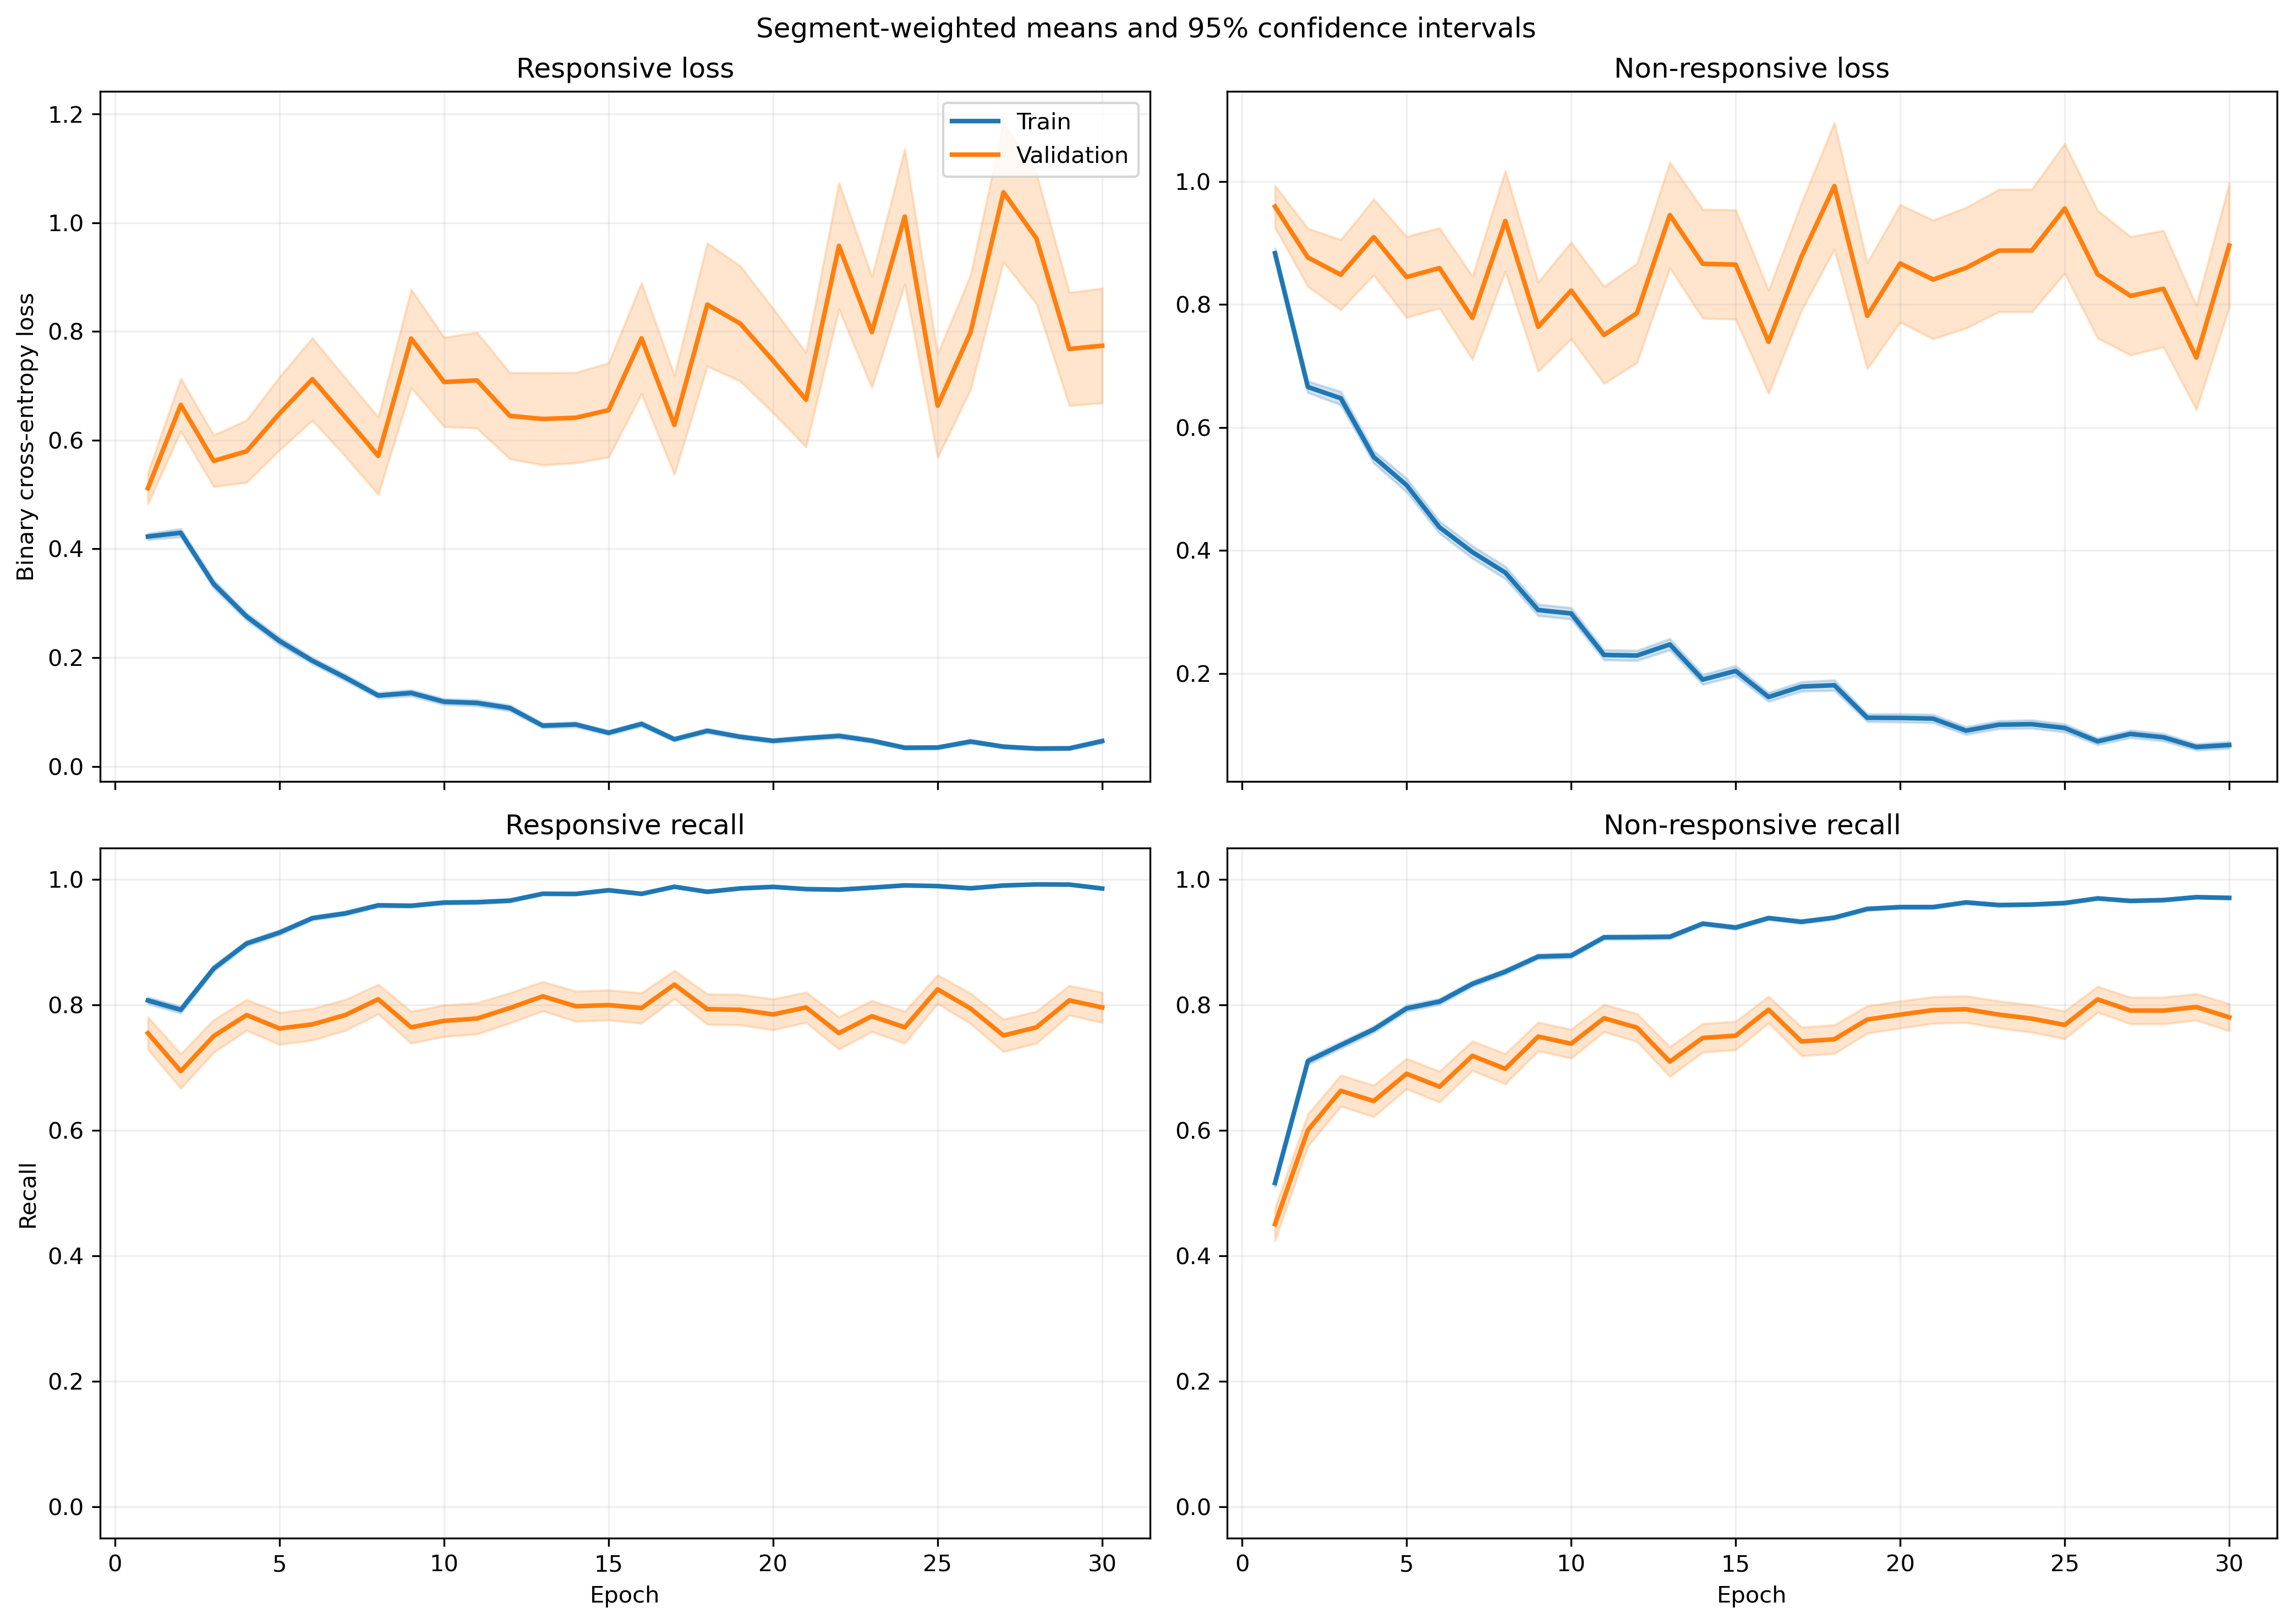

The data file committed next to this chart (first rows):
fold, epoch, split, r_loss, r_loss_count, r_loss_sum, r_loss_sum_sq, r_recall, r_recall_count, r_recall_sum, r_recall_sum_sq, nr_loss, nr_loss_count, nr_loss_sum, nr_loss_sum_sq, nr_recall, nr_recall_count, nr_recall_sum, nr_recall_sum_sq
1, 1, train, 0.3964, 1063, 421.4, 400.2, 0.8006, 1063, 851.0, 851.0, 0.9941, 1401, 1393, 2327, 0.5039, 1401, 706.0, 706.0
1, 1, validation, 0.1471, 10, 1.471, 0.3929, 1.0, 10, 10.0, 10.0, , 0, 0.0, 0.0, , 0, 0.0, 0.0
1, 2, train, 0.3889, 1063, 413.4, 481.8, 0.7959, 1063, 846.0, 846.0, 0.7163, 1401, 1004, 1842, 0.7302, 1401, 1023, 1023
1, 2, validation, 0.07548, 10, 0.7548, 0.07781, 1.0, 10, 10.0, 10.0, , 0, 0.0, 0.0, , 0, 0.0, 0.0
1, 3, train, 0.333, 1063, 354, 423, 0.8645, 1063, 919.0, 919.0, 0.6147, 1401, 861.2, 1447, 0.7295, 1401, 1022, 1022
1, 3, validation, 0.07192, 10, 0.7192, 0.07417, 1.0, 10, 10.0, 10.0, , 0, 0.0, 0.0, , 0, 0.0, 0.0
1, 4, train, 0.2884, 1063, 306.5, 364.5, 0.8862, 1063, 942.0, 942.0, 0.5199, 1401, 728.3, 1323, 0.7873, 1401, 1103, 1103
1, 4, validation, 0.0529, 10, 0.529, 0.03991, 1.0, 10, 10.0, 10.0, , 0, 0.0, 0.0, , 0, 0.0, 0.0
1, 5, train, 0.2673, 1063, 284.1, 357, 0.8843, 1063, 940.0, 940.0, 0.453, 1401, 634.7, 1383, 0.8173, 1401, 1145, 1145
1, 5, validation, 0.04703, 10, 0.4703, 0.03905, 1.0, 10, 10.0, 10.0, , 0, 0.0, 0.0, , 0, 0.0, 0.0
1, 6, train, 0.163, 1063, 173.2, 144.6, 0.9426, 1063, 1002, 1002, 0.4132, 1401, 578.9, 1049, 0.8044, 1401, 1127, 1127
1, 6, validation, 0.0427, 10, 0.427, 0.0271, 1.0, 10, 10.0, 10.0, , 0, 0.0, 0.0, , 0, 0.0, 0.0
1, 7, train, 0.112, 1063, 119, 173, 0.9652, 1063, 1026, 1026, 0.4665, 1401, 653.5, 1784, 0.8244, 1401, 1155, 1155
1, 7, validation, 0.02255, 10, 0.2255, 0.01444, 1.0, 10, 10.0, 10.0, , 0, 0.0, 0.0, , 0, 0.0, 0.0
1, 8, train, 0.0705, 1063, 74.94, 41.97, 0.9915, 1063, 1054, 1054, 0.3969, 1401, 556, 1130, 0.813, 1401, 1139, 1139
1, 8, validation, 0.03462, 10, 0.3462, 0.017, 1.0, 10, 10.0, 10.0, , 0, 0.0, 0.0, , 0, 0.0, 0.0
1, 9, train, 0.1362, 1063, 144.8, 263.2, 0.9548, 1063, 1015, 1015, 0.2603, 1401, 364.7, 1081, 0.9079, 1401, 1272, 1272
1, 9, validation, 0.0543, 10, 0.543, 0.1418, 1.0, 10, 10.0, 10.0, , 0, 0.0, 0.0, , 0, 0.0, 0.0
1, 10, train, 0.09499, 1063, 101, 116.8, 0.9802, 1063, 1042, 1042, 0.1928, 1401, 270.1, 553.4, 0.9165, 1401, 1284, 1284
1, 10, validation, 0.03561, 10, 0.3561, 0.01601, 1.0, 10, 10.0, 10.0, , 0, 0.0, 0.0, , 0, 0.0, 0.0
1, 11, train, 0.08936, 1063, 94.99, 63.7, 0.9812, 1063, 1043, 1043, 0.2547, 1401, 356.9, 688.3, 0.8936, 1401, 1252, 1252
1, 11, validation, 0.04974, 10, 0.4974, 0.04998, 1.0, 10, 10.0, 10.0, , 0, 0.0, 0.0, , 0, 0.0, 0.0
1, 12, train, 0.1329, 1063, 141.3, 240.3, 0.9539, 1063, 1014, 1014, 0.2683, 1401, 375.9, 1044, 0.8979, 1401, 1258, 1258
1, 12, validation, 0.05864, 10, 0.5864, 0.1971, 1.0, 10, 10.0, 10.0, , 0, 0.0, 0.0, , 0, 0.0, 0.0
1, 13, train, 0.04362, 1063, 46.37, 53.55, 0.9849, 1063, 1047, 1047, 0.2897, 1401, 405.9, 1244, 0.8965, 1401, 1256, 1256
1, 13, validation, 0.01105, 10, 0.1105, 0.002867, 1.0, 10, 10.0, 10.0, , 0, 0.0, 0.0, , 0, 0.0, 0.0
1, 14, train, 0.09071, 1063, 96.42, 154.1, 0.9699, 1063, 1031, 1031, 0.1145, 1401, 160.4, 357.9, 0.9572, 1401, 1341, 1341
1, 14, validation, 0.06273, 10, 0.6273, 0.08837, 1.0, 10, 10.0, 10.0, , 0, 0.0, 0.0, , 0, 0.0, 0.0
1, 15, train, 0.06004, 1063, 63.83, 94.97, 0.9793, 1063, 1041, 1041, 0.3319, 1401, 465.1, 1280, 0.8787, 1401, 1231, 1231
1, 15, validation, 0.00677, 10, 0.0677, 0.0007801, 1.0, 10, 10.0, 10.0, , 0, 0.0, 0.0, , 0, 0.0, 0.0
1, 16, train, 0.06117, 1063, 65.02, 99.59, 0.9831, 1063, 1045, 1045, 0.1517, 1401, 212.6, 537.5, 0.9429, 1401, 1321, 1321
1, 16, validation, 0.009054, 10, 0.09054, 0.001422, 1.0, 10, 10.0, 10.0, , 0, 0.0, 0.0, , 0, 0.0, 0.0
1, 17, train, 0.05661, 1063, 60.18, 103.9, 0.984, 1063, 1046, 1046, 0.1657, 1401, 232.1, 669.7, 0.9429, 1401, 1321, 1321
1, 17, validation, 0.004846, 10, 0.04846, 0.0003995, 1.0, 10, 10.0, 10.0, , 0, 0.0, 0.0, , 0, 0.0, 0.0
1, 18, train, 0.04695, 1063, 49.9, 34.39, 0.9821, 1063, 1044, 1044, 0.1038, 1401, 145.4, 285.4, 0.9622, 1401, 1348, 1348
1, 18, validation, 0.006545, 10, 0.06545, 0.0005704, 1.0, 10, 10.0, 10.0, , 0, 0.0, 0.0, , 0, 0.0, 0.0
1, 19, train, 0.1004, 1063, 106.7, 210, 0.9699, 1063, 1031, 1031, 0.122, 1401, 170.9, 360.3, 0.9522, 1401, 1334, 1334
1, 19, validation, 0.01675, 10, 0.1675, 0.005532, 1.0, 10, 10.0, 10.0, , 0, 0.0, 0.0, , 0, 0.0, 0.0
1, 20, train, 0.03533, 1063, 37.55, 59.77, 0.9906, 1063, 1053, 1053, 0.1058, 1401, 148.2, 386, 0.9622, 1401, 1348, 1348
1, 20, validation, 0.005803, 10, 0.05803, 0.0006702, 1.0, 10, 10.0, 10.0, , 0, 0.0, 0.0, , 0, 0.0, 0.0
1, 21, train, 0.08481, 1063, 90.16, 174.9, 0.9661, 1063, 1027, 1027, 0.3182, 1401, 445.8, 1519, 0.8972, 1401, 1257, 1257
1, 21, validation, 0.001643, 10, 0.01643, 4.898141241937992e-05, 1.0, 10, 10.0, 10.0, , 0, 0.0, 0.0, , 0, 0.0, 0.0
1, 22, train, 0.07762, 1063, 82.51, 197.6, 0.9737, 1063, 1035, 1035, 0.07634, 1401, 106.9, 247.3, 0.9722, 1401, 1362, 1362
1, 22, validation, 0.004108, 10, 0.04108, 0.0003752, 1.0, 10, 10.0, 10.0, , 0, 0.0, 0.0, , 0, 0.0, 0.0
1, 23, train, 0.03927, 1063, 41.74, 62.27, 0.9897, 1063, 1052, 1052, 0.1346, 1401, 188.6, 517.8, 0.9486, 1401, 1329, 1329
1, 23, validation, 0.003203, 10, 0.03203, 0.000169, 1.0, 10, 10.0, 10.0, , 0, 0.0, 0.0, , 0, 0.0, 0.0
1, 24, train, 0.04047, 1063, 43.02, 55.53, 0.9878, 1063, 1050, 1050, 0.0666, 1401, 93.31, 237.4, 0.9772, 1401, 1369, 1369
1, 24, validation, 0.003349, 10, 0.03349, 0.0001609, 1.0, 10, 10.0, 10.0, , 0, 0.0, 0.0, , 0, 0.0, 0.0
1, 25, train, 0.03335, 1063, 35.45, 25.92, 0.9925, 1063, 1055, 1055, 0.09252, 1401, 129.6, 291, 0.965, 1401, 1352, 1352
1, 25, validation, 0.004518, 10, 0.04518, 0.0005875, 1.0, 10, 10.0, 10.0, , 0, 0.0, 0.0, , 0, 0.0, 0.0
1, 26, train, 0.03457, 1063, 36.75, 40.5, 0.9925, 1063, 1055, 1055, 0.06335, 1401, 88.75, 205.2, 0.9779, 1401, 1370, 1370
1, 26, validation, 0.002379, 10, 0.02379, 7.653621673853195e-05, 1.0, 10, 10.0, 10.0, , 0, 0.0, 0.0, , 0, 0.0, 0.0
1, 27, train, 0.01732, 1063, 18.41, 19.23, 0.9981, 1063, 1061, 1061, 0.07873, 1401, 110.3, 346.1, 0.9772, 1401, 1369, 1369
1, 27, validation, 0.002135, 10, 0.02135, 0.0001366, 1.0, 10, 10.0, 10.0, , 0, 0.0, 0.0, , 0, 0.0, 0.0
1, 28, train, 0.02072, 1063, 22.03, 33.48, 0.9962, 1063, 1059, 1059, 0.07148, 1401, 100.1, 320.2, 0.9779, 1401, 1370, 1370
1, 28, validation, 0.0008395, 10, 0.008395, 1.3200658031564672e-05, 1.0, 10, 10.0, 10.0, , 0, 0.0, 0.0, , 0, 0.0, 0.0
1, 29, train, 0.008567, 1063, 9.107, 2.727, 0.9991, 1063, 1062, 1062, 0.06138, 1401, 86, 218.7, 0.9772, 1401, 1369, 1369
1, 29, validation, 0.002454, 10, 0.02454, 9.134575520874932e-05, 1.0, 10, 10.0, 10.0, , 0, 0.0, 0.0, , 0, 0.0, 0.0
1, 30, train, 0.04466, 1063, 47.48, 71.06, 0.9849, 1063, 1047, 1047, 0.05629, 1401, 78.86, 163.9, 0.9772, 1401, 1369, 1369
1, 30, validation, 0.003633, 10, 0.03633, 0.0002, 1.0, 10, 10.0, 10.0, , 0, 0.0, 0.0, , 0, 0.0, 0.0
... 1,140 more rows
